Run: headless pygame with SDL's dummy video driver; simulated clock (each Clock.tick advances the game by its frame time, no real sleeping); random seed 0; keys injected as events and as key.get_pressed() state; no mouse input.
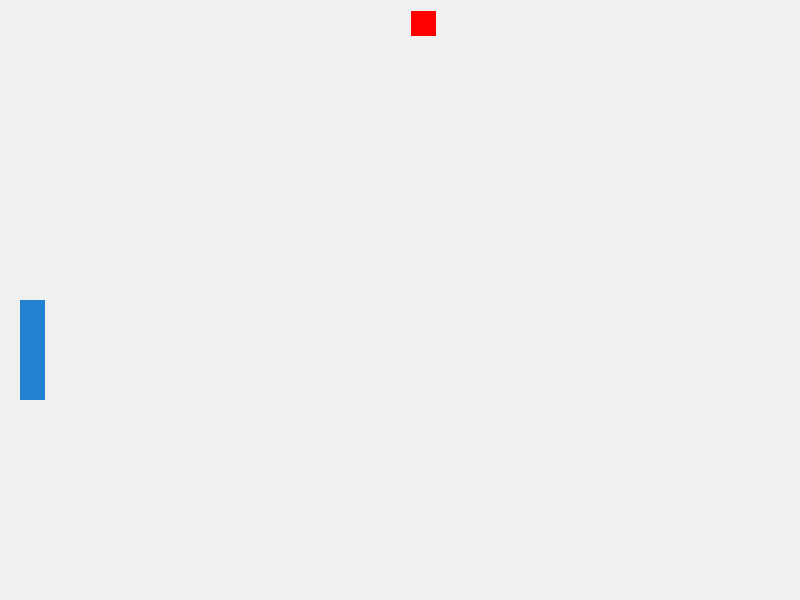
Frame 1 of 4 · flips 1–60 · no input
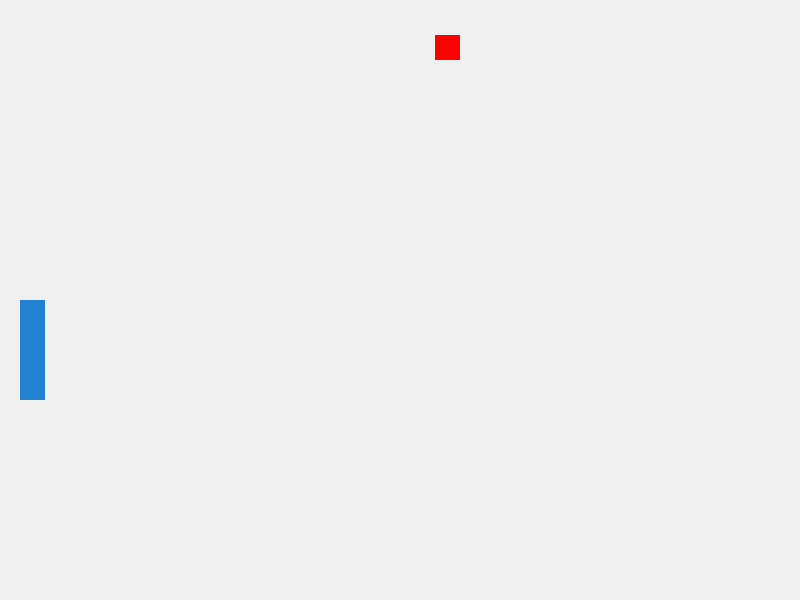
Frame 2 of 4 · flips 61–180 · tapped SPACE, RETURN · held RIGHT (→), D
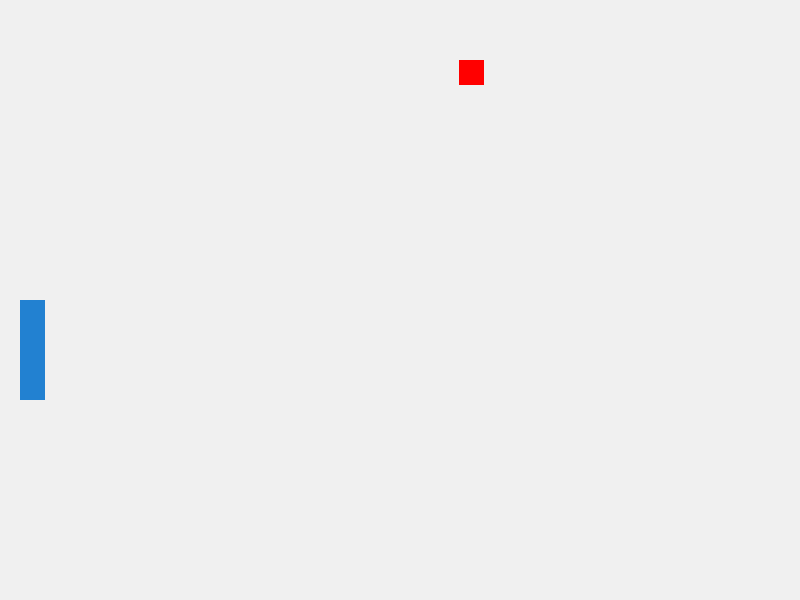
Frame 3 of 4 · flips 181–300 · held DOWN (↓), S
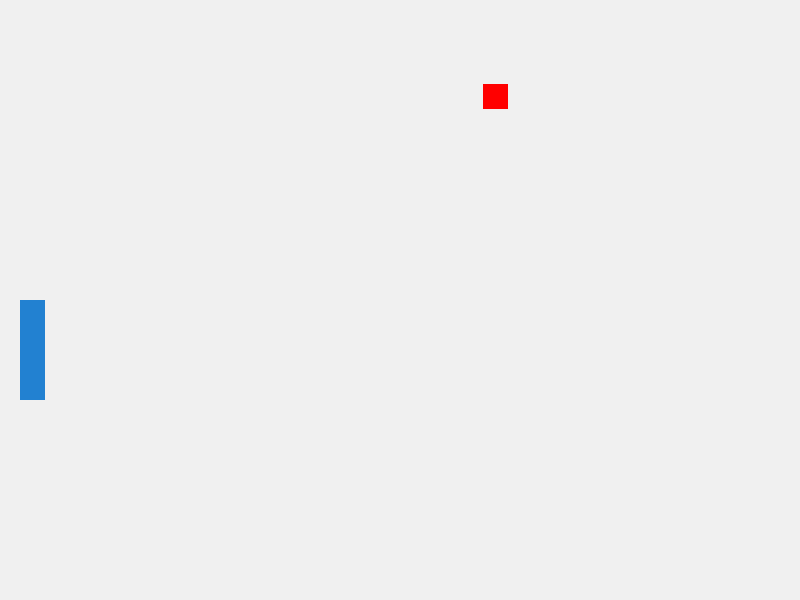
Frame 4 of 4 · flips 301–420 · held LEFT (←), A, UP (↑), W

The pygame program that drew these frames:

import pygame

W = 800
H = 600

LGREY = (240,240,240)
BLACK = (0,0,0)
BLUE = (34,129,209)
RED = (255,0,0)

BALLSIZE = 25

#starting up pygame
print(pygame.init())

#set up game window
screen = pygame.display.set_mode((W, H))

#BALL VARIABLES
ballx = W/2 #400
bally = 0

ballspeedx = 0.2
ballspeedy = 0.2

p1x = 20
p1y = H/2

PADDLEW = 25
PADDLEH = 100

#game loop
gameLoop = True
while gameLoop == True:
  
  #BALL X BOUNCE
  if ballx > W: #leaves right of screen
    ballspeedx = -0.2
  elif ballx < 0:
    ballspeedx = 0.2
  
  ballx = ballx + ballspeedx
  
  #BALL Y BOUNCE
  if bally > H:
    ballspeedy = -0.2
  elif ballx < 0:
    ballspeedy = 0.2
  
  bally = bally + ballspeedy
  
  screen.fill(LGREY)
  pygame.draw.rect(screen, RED, (ballx,bally,BALLSIZE,BALLSIZE))
  pygame.draw.rect(screen, BLUE, (p1x, p1y, PADDLEW, PADDLEH))
  pygame.display.update() #render
